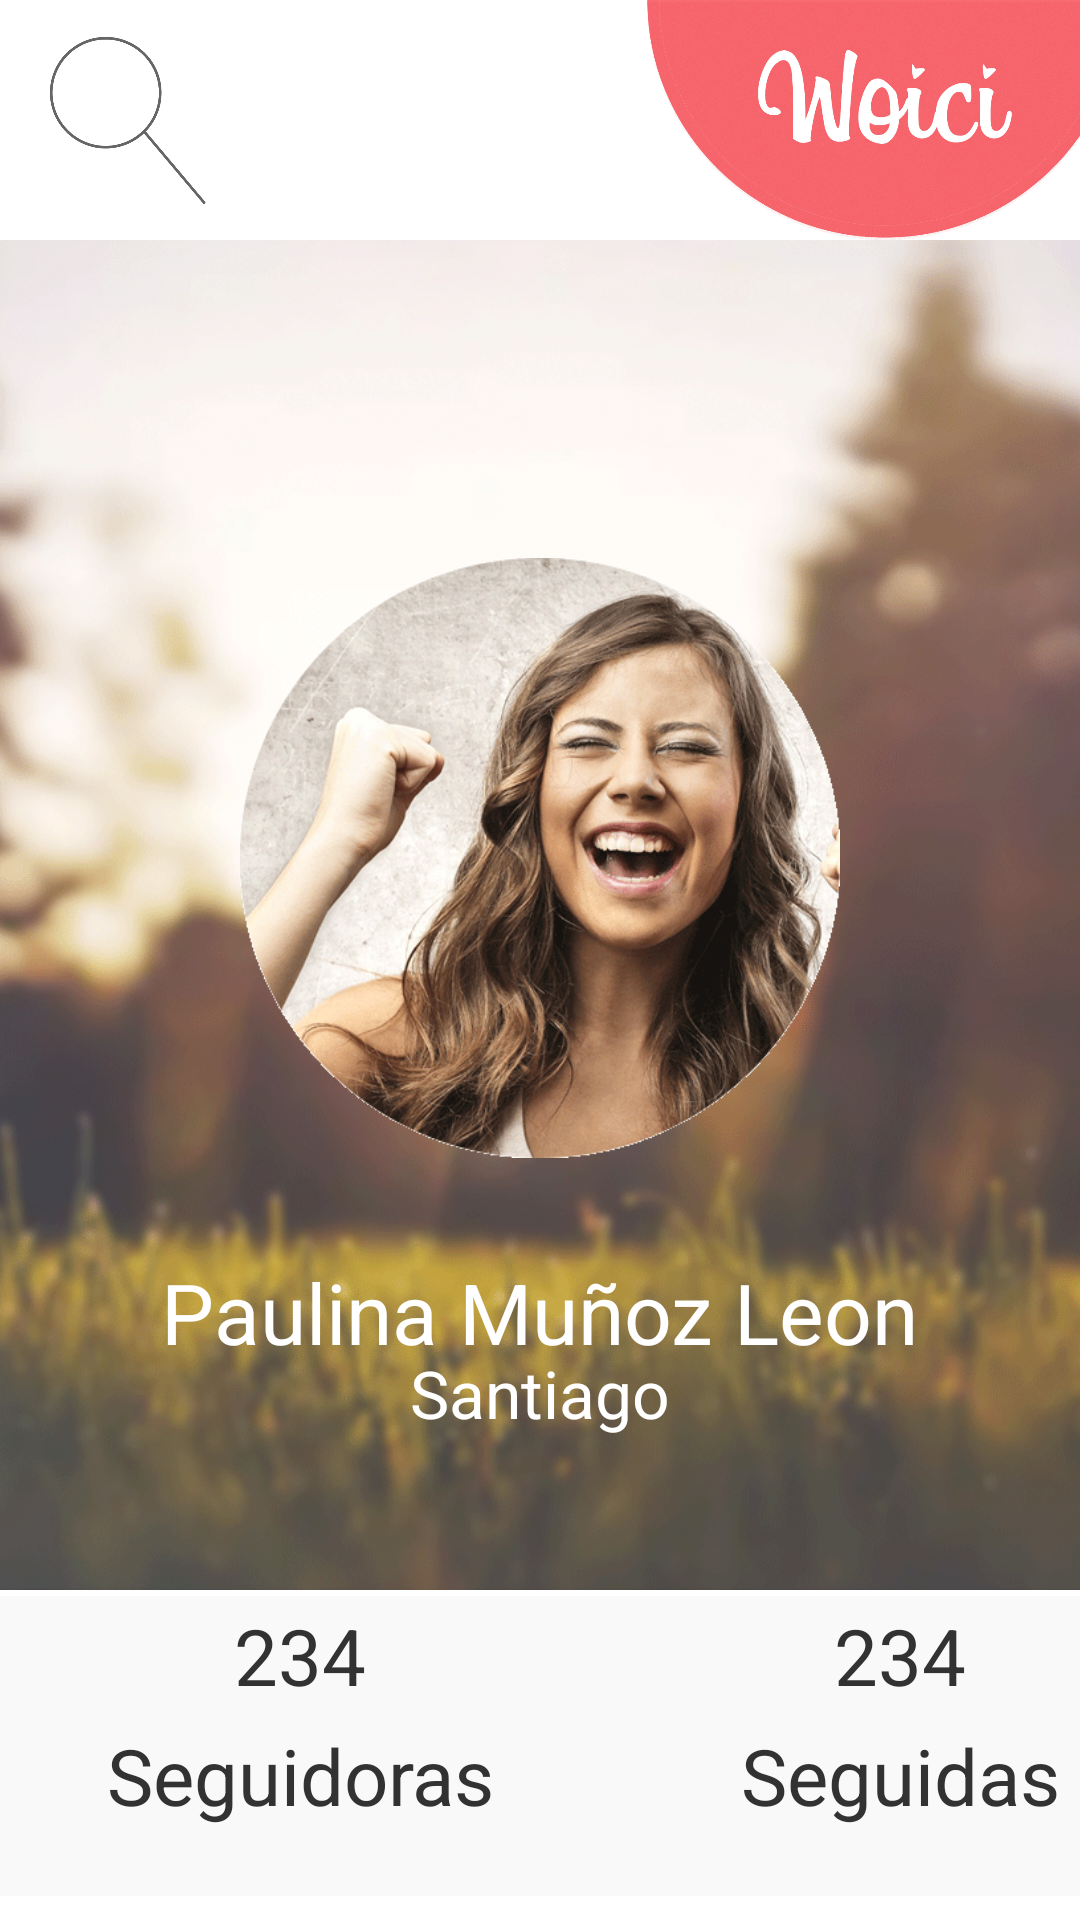

Reconstruct the res/layout file that produces this screen, plus the resources it refers to.
<!-- AndroidManifest.xml: application theme AppTheme -->
<!-- res/layout/activity_my.xml -->
<LinearLayout xmlns:android="http://schemas.android.com/apk/res/android"
    xmlns:tools="http://schemas.android.com/tools"
    android:layout_width="match_parent"
    android:layout_height="match_parent"
    tools:context=".MyActivity"
    android:orientation="vertical"
  >

    <LinearLayout
        android:layout_width="match_parent"
        android:layout_height="80dp"
        android:background="#ffffffff"
        >


        <ImageButton
            android:layout_width="60dp"
            android:layout_height="60dp"
            android:id="@+id/imageButton"
            android:src="@drawable/lupa"
            android:scaleType="fitCenter"
            android:background="#00ffffff"
            android:layout_gravity="center"
            android:layout_marginLeft="10dp" />

        <ImageButton
            android:layout_width="450dp"
            android:layout_height="match_parent"
            android:id="@+id/imageButton2"
            android:src="@drawable/logo"
            android:scaleType="fitCenter"
            android:background="#00ffffff"
            android:layout_gravity="center" />

        <ImageButton
            android:layout_width="wrap_content"
            android:layout_height="wrap_content"
            android:id="@+id/imageButton3"
            android:src="@drawable/perfil"
            android:scaleType="fitCenter"
            android:layout_gravity="center"
            android:background="#00ffffff" />
    </LinearLayout>

    <RelativeLayout
        android:layout_width="match_parent"
        android:layout_height="452dp"
        android:id="@+id/relativeLayout">

        <ImageView
            android:layout_width="match_parent"
            android:layout_height="450dp"
            android:id="@+id/imageView2"
            android:src="@drawable/fondo"
            android:layout_alignParentRight="false"
            android:layout_alignWithParentIfMissing="false"
            android:cropToPadding="false"
            android:scaleType="centerCrop" />

        <ImageView
            android:layout_width="200dp"
            android:layout_height="200dp"
            android:id="@+id/imageView"
            android:src="@drawable/perfilfoto"
            android:layout_marginBottom="144dp"
            android:layout_alignBottom="@+id/imageView2"
            android:layout_centerHorizontal="true" />

        <TextView
            android:layout_width="wrap_content"
            android:layout_height="wrap_content"
            android:textAppearance="?android:attr/textAppearanceLarge"
            android:text="Paulina Muñoz Leon"
            android:id="@+id/textView"
            android:layout_marginBottom="74dp"
            android:textColor="#ffffffff"
            android:textSize="28dp"
            android:layout_alignBottom="@+id/imageView2"
            android:layout_centerHorizontal="true" />

        <TextView
            android:layout_width="wrap_content"
            android:layout_height="wrap_content"
            android:textAppearance="?android:attr/textAppearanceMedium"
            android:text="Santiago"
            android:id="@+id/textView2"
            android:layout_alignTop="@+id/textView"
            android:layout_centerHorizontal="true"
            android:layout_marginTop="31dp"
            android:textColor="#ffffffff"
            android:textSize="22dp" />


    </RelativeLayout>


    <LinearLayout
        android:layout_width="match_parent"
        android:layout_height="100dp" android:orientation="horizontal"
        android:layout_below="@+id/relativeLayout"
        android:layout_alignParentLeft="true"
        android:layout_alignParentStart="true"
        android:id="@+id/linearLayout"
        android:background="#fff9f9f9"
        android:gravity="left">


       <LinearLayout
           android:layout_width="200dp"
           android:layout_height="wrap_content"
           android:orientation="vertical">


           <TextView
               android:layout_width="200dp"
               android:layout_height="40dp"
               android:text="234"
               android:textSize="26dp"

               android:gravity="center_vertical|center_horizontal" />

           <TextView
               android:layout_width="200dp"
               android:layout_height="40dp"
               android:text="Seguidoras"
               android:textSize="26dp"

               android:gravity="center_vertical|center_horizontal" />

        </LinearLayout>

        <LinearLayout
            android:layout_width="200dp"
            android:layout_height="wrap_content"
            android:orientation="vertical">


            <TextView
                android:layout_width="200dp"
                android:layout_height="40dp"
                android:text="234"
                android:textSize="26dp"

                android:gravity="center_vertical|center_horizontal" />

            <TextView
                android:layout_width="200dp"
                android:layout_height="40dp"
                android:text="Seguidas"
                android:textSize="26dp"

                android:gravity="center_vertical|center_horizontal" />

        </LinearLayout>

        <LinearLayout
            android:layout_width="200dp"
            android:layout_height="wrap_content"
            android:orientation="vertical">


            <TextView
                android:layout_width="200dp"
                android:layout_height="40dp"
                android:text="234"
                android:textSize="26dp"

                android:gravity="center_vertical|center_horizontal" />

            <TextView
                android:layout_width="200dp"
                android:layout_height="40dp"
                android:text="Lugares "
                android:textSize="26dp"

                android:gravity="center_vertical|center_horizontal" />

        </LinearLayout>

    </LinearLayout>

    <LinearLayout
        android:layout_width="match_parent"
        android:layout_height="260dp" android:orientation="horizontal"
        android:layout_below="@+id/linearLayout"
        android:layout_alignParentLeft="true"
        android:layout_alignParentStart="true"
        android:background="#00d5dbde"
        android:id="@+id/linearLayout2">


        <ImageView
            android:layout_width="wrap_content"
            android:layout_height="wrap_content"
            android:id="@+id/imageView3"
            android:layout_gravity="center_vertical"
            android:src="@drawable/mapa"
            android:scaleType="fitCenter"
            android:background="#00ffffff" />






    </LinearLayout>


</LinearLayout>
<!-- resources referenced by this layout -->
<resources>
  <!-- drawable fondo: png bitmap (drawable-mdpi, 354778 bytes) -->
  <!-- drawable logo: png bitmap (drawable-mdpi, 160208 bytes) -->
  <!-- drawable lupa: png bitmap (drawable-mdpi, 12149 bytes) -->
  <!-- drawable mapa: png bitmap (drawable-mdpi, 428773 bytes) -->
  <!-- drawable perfil: png bitmap (drawable-mdpi, 2358 bytes) -->
  <!-- drawable perfilfoto: png bitmap (drawable-mdpi, 123084 bytes) -->
  <style name="AppTheme" parent="android:Theme.Holo.Light.NoActionBar">
          
      </style>
</resources>
